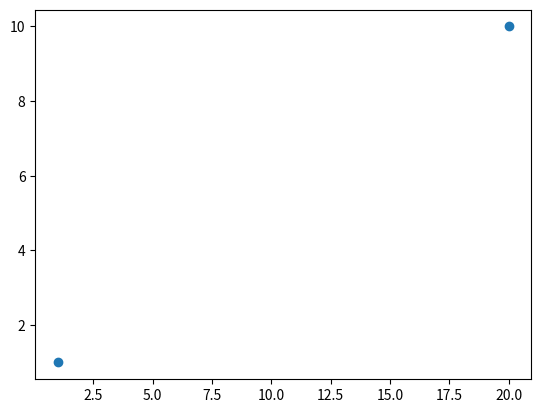

Write Python code to recreate this figure.
import matplotlib.pyplot as plt
import numpy as np

x = np.array([1, 20])
y = np.array([1, 10])

plt.plot(x, y,"o")
plt.show()